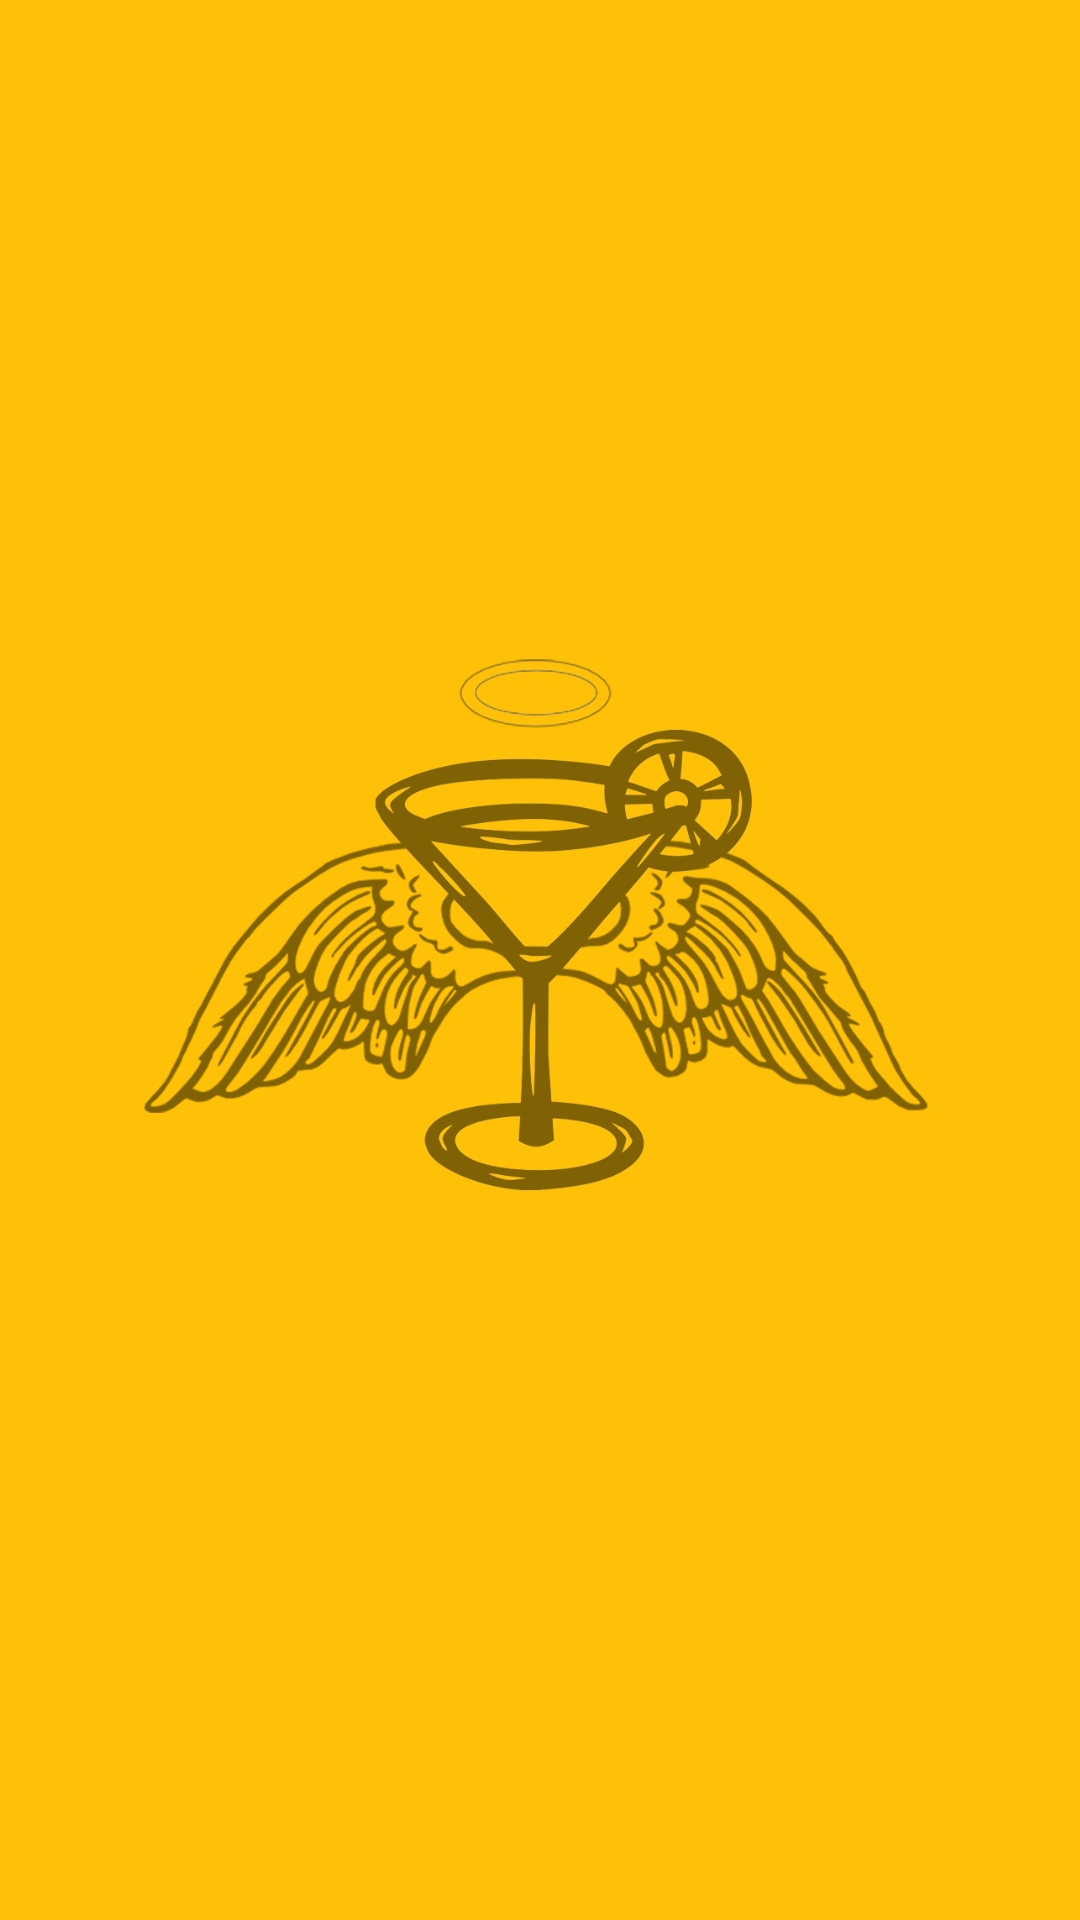

Write the Android layout XML for this screen, with the resource values it uses.
<!-- AndroidManifest.xml: application theme Theme.CocktailParadise -->
<!-- res/layout/activity_search_performed.xml -->
<?xml version="1.0" encoding="utf-8"?>
<androidx.constraintlayout.widget.ConstraintLayout xmlns:android="http://schemas.android.com/apk/res/android"
    xmlns:app="http://schemas.android.com/apk/res-auto"
    xmlns:tools="http://schemas.android.com/tools"
    android:layout_width="match_parent"
    android:background="#FFC107"
    android:layout_height="match_parent"
    tools:context=".activities.SearchPerformedActivity">

    <ImageView
        android:id="@+id/imageView"
        android:layout_width="350dp"
        android:layout_height="280dp"
        android:alpha="0.5"
        android:src="@drawable/logo2"
        app:layout_constraintBottom_toBottomOf="parent"
        app:layout_constraintEnd_toEndOf="parent"
        app:layout_constraintHorizontal_bias="0.38"
        app:layout_constraintStart_toStartOf="parent"
        app:layout_constraintTop_toTopOf="parent" />
    
    <androidx.recyclerview.widget.RecyclerView
        android:layout_width="match_parent"
        android:layout_height="match_parent"
        android:id="@+id/recyclerview"/>

    <TextView
        android:id="@+id/noResultsTextView"
        android:layout_width="wrap_content"
        android:layout_height="wrap_content"
        android:background="@drawable/layout_bg"
        android:padding="10dp"
        android:text="Nessun risultato =("
        android:textAlignment="center"
        android:textColor="@color/black"
        android:textSize="24sp"
        android:visibility="invisible"
        app:layout_constraintBottom_toBottomOf="parent"
        app:layout_constraintEnd_toEndOf="parent"
        app:layout_constraintStart_toStartOf="parent"
        app:layout_constraintTop_toTopOf="parent" />

</androidx.constraintlayout.widget.ConstraintLayout>
<!-- resources referenced by this layout -->
<resources>
  <color name="black">#FF000000</color>
  <!-- drawable logo2: png bitmap (drawable, 199407 bytes) -->
  <style name="Theme.CocktailParadise" parent="Theme.MaterialComponents.DayNight.DarkActionBar">
          
          <item name="colorPrimary">@color/simple_gray</item>
          <item name="colorPrimaryVariant">@color/simple_gray</item>
          <item name="colorOnPrimary">@color/white</item>
          
          <item name="colorSecondary">@color/teal_200</item>
          <item name="colorSecondaryVariant">@color/teal_700</item>
          <item name="colorOnSecondary">@color/simple_gray</item>
          
          <item name="android:statusBarColor" tools:targetApi="l">?attr/colorPrimaryVariant</item>
          
      </style>
  <color name="simple_gray">#2B2B2B</color>
  <color name="white">#FFFFFFFF</color>
  <color name="teal_200">#FF03DAC5</color>
  <color name="teal_700">#FF018786</color>
</resources>
